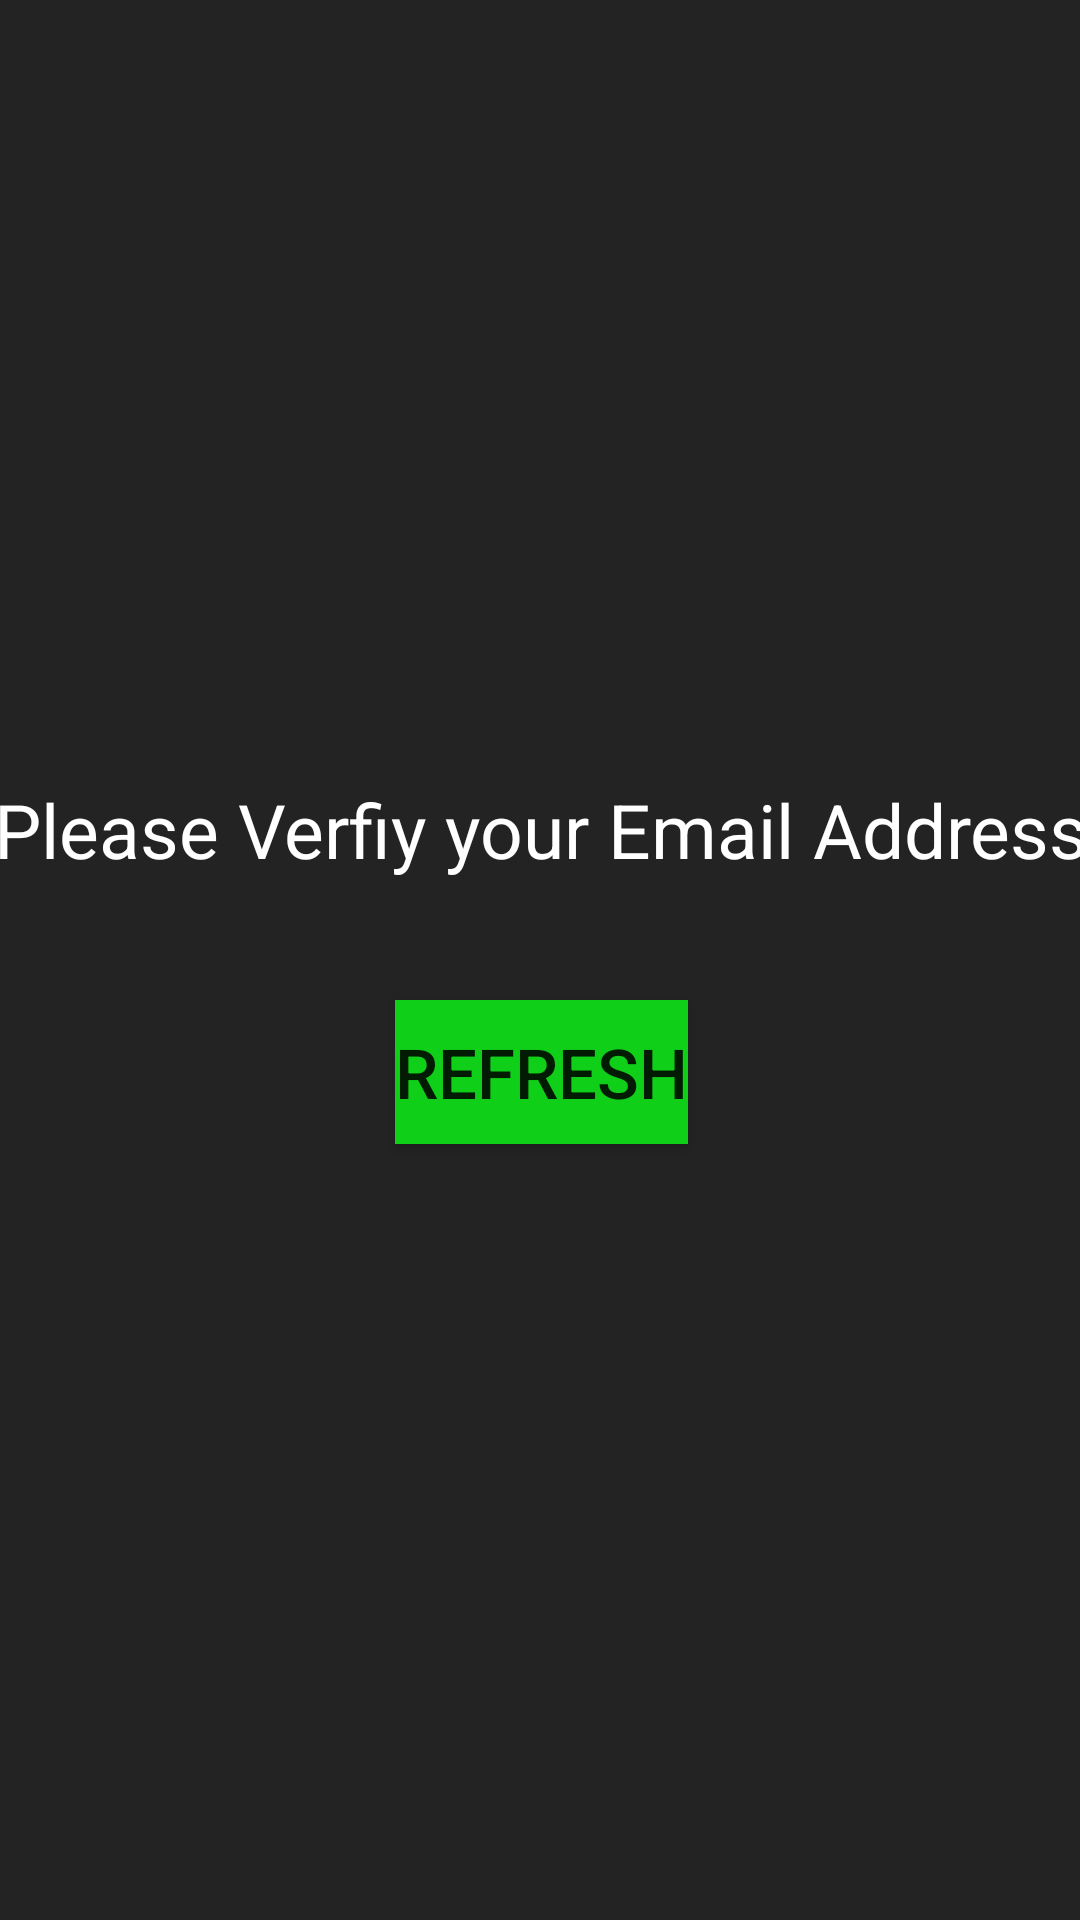

Produce the Android XML layout that renders to this screen, including the resource entries it uses.
<!-- AndroidManifest.xml: application theme Theme.Holler -->
<!-- res/layout/activity_verification.xml -->
<?xml version="1.0" encoding="utf-8"?>
<androidx.constraintlayout.widget.ConstraintLayout xmlns:android="http://schemas.android.com/apk/res/android"
    xmlns:app="http://schemas.android.com/apk/res-auto"
    xmlns:tools="http://schemas.android.com/tools"
    android:layout_width="match_parent"
    android:layout_height="match_parent"
    android:background="#2A2B2A"
    android:backgroundTint="#232323"
    tools:context=".VerificationActivity">


    <LinearLayout
        android:layout_width="409dp"
        android:layout_height="729dp"
        android:gravity="center"
        android:orientation="vertical"
        app:layout_constraintBottom_toBottomOf="parent"
        app:layout_constraintEnd_toEndOf="parent"
        app:layout_constraintStart_toStartOf="parent"
        app:layout_constraintTop_toTopOf="parent">

        <TextView
            android:id="@+id/textView3"
            android:layout_width="wrap_content"
            android:layout_height="wrap_content"
            android:layout_margin="20dp"
            android:text="Please Verfiy your Email Address"
            android:textColor="#ffffff"
            android:textSize="25dp" />

        <Button
            android:id="@+id/verifybtn"
            android:layout_width="wrap_content"
            android:layout_height="wrap_content"
            android:layout_margin="20dp"
            android:background="#0CC513"
            android:backgroundTint="#10CF18"
            android:text="Refresh"
            android:textSize="23sp" />
    </LinearLayout>
</androidx.constraintlayout.widget.ConstraintLayout>
<!-- resources referenced by this layout -->
<resources>
  <style name="Theme.Holler" parent="Theme.MaterialComponents.DayNight.NoActionBar">
          
          <item name="colorPrimary">@color/purple_500</item>
          <item name="colorPrimaryVariant">@color/purple_700</item>
          <item name="colorOnPrimary">@color/white</item>
          
          <item name="colorSecondary">@color/teal_200</item>
          <item name="colorSecondaryVariant">@color/teal_700</item>
          <item name="colorOnSecondary">@color/black</item>
          
          <item name="android:statusBarColor" tools:targetApi="l">?attr/colorPrimaryVariant</item>
          
      </style>
  <!-- not gathered from this repository: default colours our renderer supplied (Android Studio template values) -->
  <color name="purple_500">#FF6200EE</color>
  <color name="purple_700">#FF3700B3</color>
  <color name="teal_200">#FF03DAC5</color>
  <color name="teal_700">#FF018786</color>
  <color name="black">#FF000000</color>
  <color name="white">#FFFFFFFF</color>
</resources>
